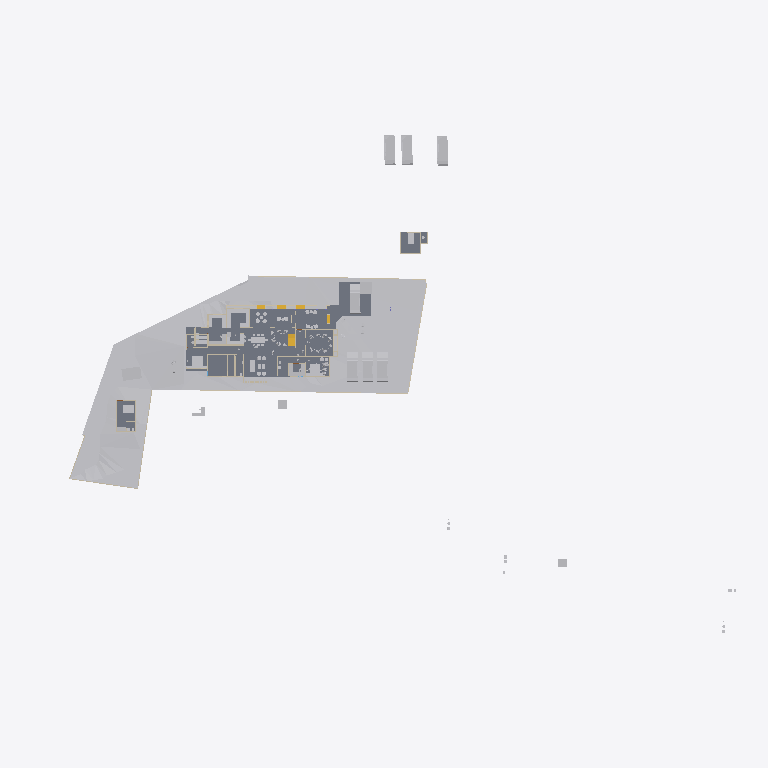
Plan cut of the same IFC building model at storey 'Road Level' (level 0.00 m, cut at 1.40 m), seen from above with north up, elements coloured by IFC class: 38 other elements (light grey), 17 walls (beige), 6 slabs (grey), 4 stair flights (yellow). Cut surfaces are drawn darker.
Extent 123.3 m × 86.4 m × 24.2 m (x, y, z). Storeys (8): Road Level at 0.00 m; GF at 0.00 m; FF at 0.00 m; Concept at 0.00 m; Existing at 0.00 m; Roof at 0.00 m; Area at 0.00 m; Car Porch at 0.00 m. Elements (432): 150 IfcWall, 100 IfcFurniture, 49 IfcBuildingElementProxy, 32 IfcDoor, 29 IfcSanitaryTerminal, 27 IfcWindow, 12 IfcSlab, 7 IfcColumn, 7 IfcStairFlight, 7 IfcVehicle, 6 IfcRoof, 2 IfcGeographicElement.

HEADER;
FILE_DESCRIPTION(('ViewDefinition[DesignTransferView]'),'2;1');
FILE_NAME('Jailani.ifc','2026-01-07T12:52:18+05:30',(''),(''),'IfcOpenShell 0.8.4','Bonsai 0.8.4','Nobody');
FILE_SCHEMA(('IFC4X3'));
ENDSEC;
DATA;
#1=IFCPROJECT('1rEyq$MlvDVO9q4X_6O_vh',$,'My Project',$,$,$,$,(#14,#26),#9);
#31=IFCSITE('2ymv4STDrDCBgdvlSnG91s',$,'My Site',$,$,#54,$,$,$,$,$,$,$,$);
#37=IFCBUILDING('0WCwdFWaT3fvN6dYFJV0G3',$,'My Building',$,$,#60,$,$,$,$,$,$);
#43=IFCBUILDINGSTOREY('3glIUxBxj019WI9WL2_LBp',$,'Road Level',$,$,#66,$,$,$,$);
#2091=IFCBUILDINGSTOREY('0gksAyAJzF1eVdNHxF82jx',$,'GF',$,$,#146917,$,$,$,$);
#9684=IFCBUILDINGSTOREY('0GW8AoQ6z9OfFkHNDnUrmB',$,'FF',$,$,#146452,$,$,$,$);
#36449=IFCBUILDINGSTOREY('08MXqDc890wx$ikiXcsfjl',$,'Concept',$,$,#36465,$,$,$,$);
#37612=IFCBUILDINGSTOREY('3FqJSqHaz8MQtwN4CzJUgT',$,'Existing',$,$,#37627,$,$,$,$);
#39460=IFCBUILDINGSTOREY('2$v9ldK6P2VucsJp$wo$TV',$,'Roof',$,$,#39475,$,$,$,$);
#119304=IFCBUILDINGSTOREY('0qBaI9Ey94591kdt6C2Jnr',$,'Area',$,$,#119319,$,$,$,$);
#129129=IFCBUILDINGSTOREY('3kIur_wS960wa7BjgB$p1C',$,'Car Porch',$,$,#129145,$,$,$,$);
#1788=IFCGEOGRAPHICELEMENT('2G7_FUH1TFnfA2p0BceQCt',$,'Site',$,$,#100204,#1804,$,.TERRAIN.);
#4726=IFCSLAB('2FiUBYKgX14Ok5pfpzPww9',$,'Slab',$,$,#147072,#4737,$,$);
#44400=IFCGEOGRAPHICELEMENT('1ijp4spyP8GBGp3uN8hwYJ',$,'Grass',$,$,#146987,#44410,$,.VEGETATION.);
#151238=IFCSLAB('1TDJ9z8DHBV90YLwAbkjL$',$,'Slab',$,$,#151387,#151259,$,$);
#100712=IFCSLAB('1DsvWWCbL7cANGjESzliI9',$,'Slab',$,$,#121449,#100733,$,$);
#100672=IFCSLAB('0rsLiG2dbCD8BwexqTqqYU',$,'Slab',$,$,#121454,#100693,$,$);
#119444=IFCSLAB('1HaPt$rVH898ahLpgi_hqp',$,'Slab',$,$,#121464,#119465,$,$);
#119404=IFCSLAB('1aZu1s_$9FNPL98$qgJvat',$,'Slab',$,$,#141859,#119425,$,$);
#103859=IFCVEHICLE('0Rj7kGn8PAKQhJ_nG_1K0p',$,'Vehicle',$,$,#154202,#103872,$,$);
#145566=IFCVEHICLE('0GR5tKgTv9_RA8i68F_qsM',$,'Vehicle',$,$,#154161,#145579,$,$);
#40568=IFCVEHICLE('3YADKfQzbBmOkqjeAW8eZC',$,'Vehicle',$,$,#41076,#40581,$,$);
#40601=IFCVEHICLE('2n0InfZ3983xlP1tLNpSFe',$,'Vehicle',$,$,#41081,#40614,$,$);
#40247=IFCVEHICLE('1o80UYAPX4cRrso8iBSkYA',$,'Vehicle',$,$,#41071,#40260,$,$);
#82694=IFCVEHICLE('1WbX0ZaZv1EAj6UxZaEAuW',$,'Vehicle',$,$,#154197,#82707,$,$);
#154162=IFCVEHICLE('0N$2t9_e9DZwiKoEMbUbZK',$,'Vehicle',$,$,#154207,#154175,$,$);
#4239=IFCBUILDINGELEMENTPROXY('3q7lNd2p17oe3AMat8N37d',$,'Toilet 2',$,$,#81645,#4249,$,.COMPLEX.);
#4250=IFCBUILDINGELEMENTPROXY('3toYnKI0v7vRY5ZvUmLVDd',$,'Toilet1',$,$,#81650,#4260,$,.COMPLEX.);
#55457=IFCFURNITURE('0V6hxvZwXE6hVLVUBmKQZG',$,'Furniture',$,$,#154051,#55466,$,$);
#48553=IFCFURNITURE('2Ze14ZEU9CiBG9_AhI5DIZ',$,'Furniture',$,$,#147927,#48562,$,$);
#55484=IFCFURNITURE('3TkWbzkAX1QAVy26F4DON4',$,'Furniture',$,$,#152781,#55497,$,$);
#101745=IFCFURNITURE('3hoLwjlaj1bx3MhQhdoDlQ',$,'Furniture',$,$,#147647,#101774,$,$);
#3370=IFCWALL('0xoPJC_XvDxeOzIZpSQWPO',$,'Wall',$,$,#35160,#3381,$,$);
#60594=IFCSTAIRFLIGHT('3K6s0TXK14hg3GYNy0Q3Ew',$,'StairFlight',$,$,#152831,#60602,$,9,8,0.160000006357829,0.150000005960464,.STRAIGHT.);
#80165=IFCTRANSPORTELEMENT('3e3Q4k1592$RuhbEiGY1JY',$,'TransportElement',$,$,#147307,#80195,$,$);
#2407=IFCWALL('1wqYISk15EtxPgF1WYwVVh',$,'Wall',$,$,#100330,#2413,$,$);
#56306=IFCFURNITURE('1_EYla0VL98hdUWu1GNTXR',$,'Furniture',$,$,#148447,#56317,$,$);
#3433=IFCWALL('2gqgdNokT89Rrmjq1x$gkt',$,'Wall',$,$,#35105,#3444,$,$);
#6030=IFCFURNITURE('3gD11dh7T2SPAde6fVBVr4',$,'Furniture',$,$,#153251,#6043,$,$);
#23555=IFCTRANSPORTELEMENT('10_X8X5DHBYv3U3r1ASSTk',$,'TransportElement',$,$,#146982,#23564,$,$);
#2632=IFCWALL('1hiIP0I5r0ZAybbUAFoviW',$,'Wall',$,$,#112940,#2638,$,$);
#75308=IFCWALL('0aRmjp_Qf6AeBX3Xe9lqsI',$,'Wall',$,$,#147127,#75319,$,$);
#3190=IFCWALL('193oymhqH3WPw9ieWVOFsJ',$,'Wall',$,$,#36281,#3201,$,$);
#102477=IFCFURNITURE('3epe7VZw5Bdw8FKqcPZS7s',$,'Furniture',$,$,#147487,#102507,$,$);
#56276=IFCFURNITURE('2vLizZk7fBbeZGzZ1jCZw5',$,'Furniture',$,$,#148432,#56287,$,$);
#48220=IFCFURNITURE('1QWqY1IIrEJwc5UsSxSNE6',$,'Furniture',$,$,#154056,#48233,$,$);
#89686=IFCFURNITURE('13ALM621n4AfCK13kNr2ii',$,'Furniture',$,$,#153256,#89699,$,$);
#2457=IFCWALL('38EbZ7mAL5TfofCc1aVwCP',$,'Wall',$,$,#113131,#2463,$,$);
#2607=IFCWALL('0hLi5deXP5Zfo$NOtNZznY',$,'Wall',$,$,#112989,#2613,$,$);
#152963=IFCFURNITURE('3FpfS1KAD1SuSoYKAPAOuK',$,'Furniture',$,$,#152989,#152974,$,$);
#96889=IFCFURNITURE('0vSkcro912JR$kB$WM69H4',$,'Furniture',$,$,#152962,#96900,$,$);
#106585=IFCFURNITURE('1euKBichrDpuMcuOc3YKnc',$,'Furniture',$,$,#148422,#106596,$,$);
#91504=IFCFURNITURE('16bqPFk7X3fwBdom6ECqxL',$,'Furniture',$,$,#148442,#91515,$,$);
#128050=IFCFURNITURE('0QfWeKeOzBAeTctajY7xBt',$,'Furniture',$,$,#148437,#128061,$,$);
#56246=IFCFURNITURE('2mj$BvRbP1f9_7V7W1oVwT',$,'Furniture',$,$,#148452,#56257,$,$);
#60124=IFCWALL('2egd4x5r5Bt9ju5FZWKZ7D',$,'Wall',$,$,#154136,#60135,$,$);
#95662=IFCFURNITURE('27hWn$oSn4quXDvk$_jaZG',$,'Furniture',$,$,#148392,#95673,$,$);
#108669=IFCFURNITURE('3bCYOyBxHA5AHLAMUemJi_',$,'Furniture',$,$,#154086,#108680,$,$);
#2582=IFCWALL('3AhfTEAr96zBOu2JT1DiVf',$,'Wall',$,$,#113113,#2588,$,$);
#73692=IFCWALL('0NFDUSK41CyhhmKQii$1su',$,'Wall',$,$,#147287,#73703,$,$);
#57053=IFCFURNITURE('2BepyqesL86OgduNsO02sh',$,'Furniture',$,$,#148462,#57064,$,$);
#56707=IFCFURNITURE('3vVXXivcj3cuUgfA$Fo3Wy',$,'Furniture',$,$,#148382,#56718,$,$);
#119773=IFCFURNITURE('2r_AIZo5D5QuP0U2TnkfKP',$,'Furniture',$,$,#148457,#119784,$,$);
#133067=IFCSTAIRFLIGHT('1H4Q3OnSb0GuTT_QT5s_2S',$,'StairFlight',$,$,#147412,#133764,$,2,1,0.150000005960464,0.0900000035762787,.STRAIGHT.);
#151902=IFCSTAIRFLIGHT('1R3j0yF7n1CwfTsNLjhcXF',$,'StairFlight',$,$,#151927,#151915,$,2,1,0.150000005960464,0.0900000035762787,.STRAIGHT.);
#60677=IFCWALL('18dA7i_Sb71RfCHKrpu8gf',$,'Wall',$,$,#147172,#60688,$,$);
#56164=IFCFURNITURE('1NDOqTkPT45hXxPi7JQfG6',$,'Furniture',$,$,#148487,#56175,$,$);
#107014=IFCFURNITURE('2eyOiJIKbAehfUc1O29rpx',$,'Furniture',$,$,#148412,#107025,$,$);
#151928=IFCSTAIRFLIGHT('0LqorNZl19hfMgdBsGJn64',$,'StairFlight',$,$,#152106,#151941,$,2,1,0.150000005960464,0.0900000035762787,.STRAIGHT.);
#86870=IFCWALL('1_fX$FEwXFLOJR8rOkkV$4',$,'Wall',$,$,#147097,#86881,$,$);
#151606=IFCWALL('2RV9RCKcX10OVSwTgYTS1D',$,'Wall',$,$,#151990,#151617,$,$);
#116495=IFCFURNITURE('3mttx6DFz3yusfM$dud0Ke',$,'Furniture',$,$,#148492,#116506,$,$);
#86840=IFCWALL('1zaCosLNjApxxIMARr_CVV',$,'Wall',$,$,#147102,#86851,$,$);
#128005=IFCFURNITURE('3g7qk0yyL1PODlNMy7lp1_',$,'Furniture',$,$,#148407,#128016,$,$);
#59578=IFCWALL('18OzynGbzFkxUyJxJqUeri',$,'Wall',$,$,#147327,#59589,$,$);
#91254=IFCWALL('1G4ZGs46D6h8NSP8wZK7Mf',$,'Wall',$,$,#147282,#91265,$,$);
ENDSEC;
